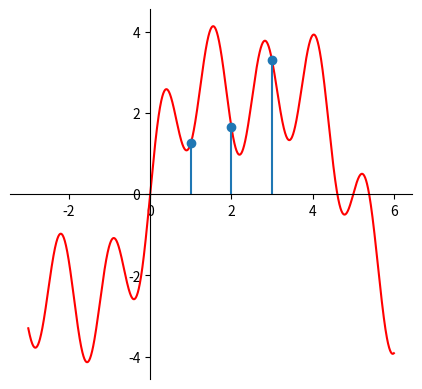

Source code (Python):
import numpy as np
import matplotlib.pyplot as plt
import math

#TODO clean this up

def first():
    x = np.linspace(-2,4,2000)
    #y = np.sin(x)*3
    y = np.sin((x-0.4)*9*3.1415926535/3+0.4)*3
    X = np.linspace(0.4, 3.4, 5)
    Y = np.sin(X)*3
    print(np.polyfit(X, Y, 4))
    X = np.array([0, 1, 2, 3, 4])
    #y = x*x*x*x * 1.07654258e-01 + x*x*x * -6.78019854e-01 + x*x * 1.18217905e-01 + x * 2.97982218e+00 + -1.95138720e-03
    fig, ax = plt.subplots()
    #ax.plot(x, y, 'r')
    ax.stem(X, Y, basefmt=' ')
    ax.set_aspect('equal')
    ax.spines['left'].set_position('zero')
    ax.spines['right'].set_color('none')
    ax.yaxis.tick_left()
    ax.spines['bottom'].set_position('zero')
    ax.spines['top'].set_color('none')
    ax.xaxis.tick_bottom()



    print(X)
    print(Y)
    #plt.show()
    plt.savefig("out.png",dpi=300, transparent=True)

def second():
    fig, ax = plt.subplots()
    ax.set_aspect('equal')
    ax.spines['left'].set_position('zero')
    ax.spines['right'].set_color('none')
    ax.yaxis.tick_left()
    ax.spines['bottom'].set_position('zero')
    ax.spines['top'].set_color('none')
    ax.xaxis.tick_bottom()

    x = np.linspace(-4, 8, 2000)
    y1 = 3.1 * np.cos(2 * math.pi * .1 * x)
    y2 = 0.8 * np.cos(2 * math.pi * .3 * x)
    y3 = 1.4 * np.cos(2 * math.pi * .8 * x)

    ax.plot(x, y1, 'r')
    ax.plot(x, y2, 'g')
    ax.plot(x, y3, 'y')

    ax.plot(x, y1+y2+y3, linewidth="2.5")
    plt.savefig("out.png", dpi=300, transparent=True)
    #plt.show()

def y_(x):
    y1 = 3.1 * np.sin(2 * math.pi * .1 * x)
    y2 = 0.8 * np.sin(2 * math.pi * .3 * x)
    y3 = 1.4 * np.sin(2 * math.pi * .8 * x)
    y = y1 + y2 + y3
    return y

def third():
    fig, ax = plt.subplots()
    ax.set_aspect('equal')
    ax.spines['left'].set_position('zero')
    ax.spines['right'].set_color('none')
    ax.yaxis.tick_left()
    ax.spines['bottom'].set_position('zero')
    ax.spines['top'].set_color('none')
    ax.xaxis.tick_bottom()

    x = np.linspace(-3, 6, 2000)
    y = y_(x)
    X = np.array([1, 2, 3])
    Y = y_(X)

    ax.plot(x, y, "r")
    ax.stem(X, Y, basefmt=' ')
    plt.savefig("out.png", dpi=300, transparent=True)


third()

